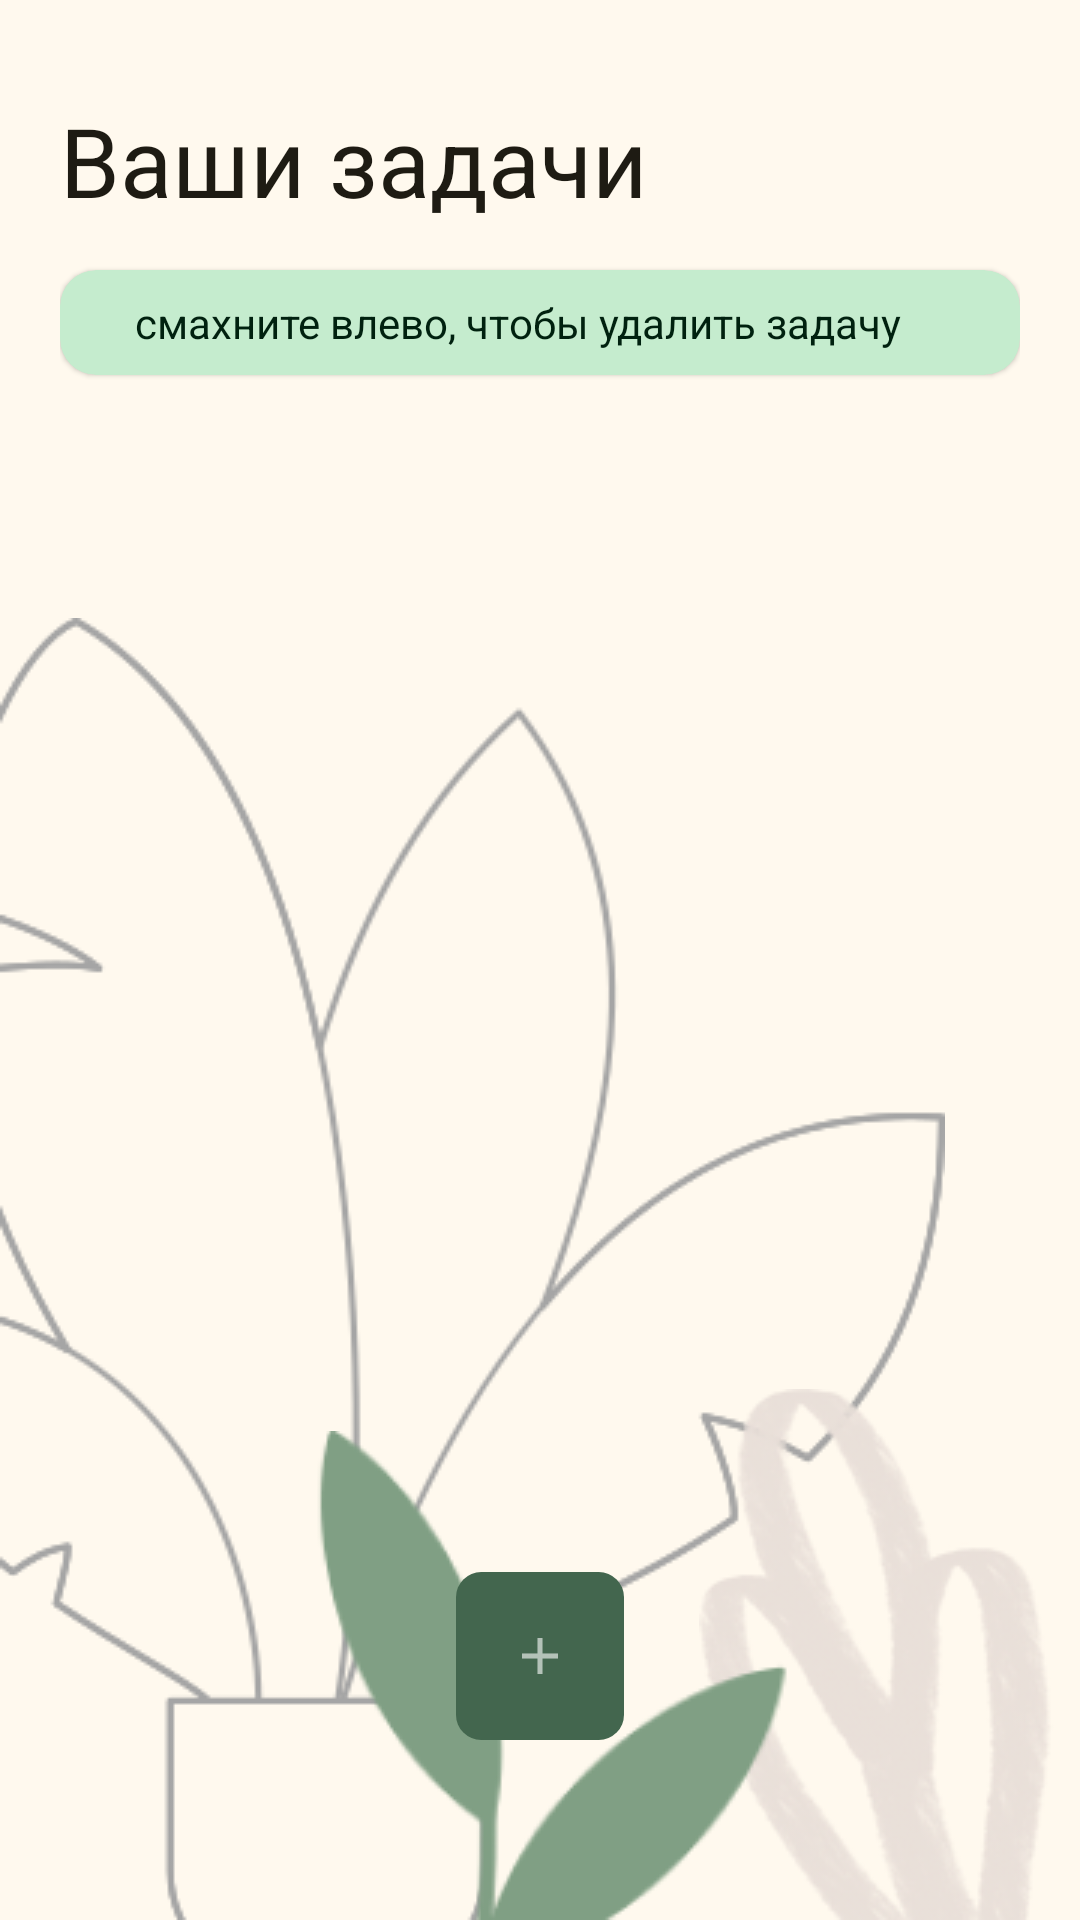

The Android layout XML behind this screen, and the referenced resources:
<!-- AndroidManifest.xml: activity theme Theme.TaskManager -->
<!-- res/layout/activity_main.xml -->
<?xml version="1.0" encoding="utf-8"?>
<androidx.constraintlayout.widget.ConstraintLayout xmlns:android="http://schemas.android.com/apk/res/android"
    xmlns:app="http://schemas.android.com/apk/res-auto"
    xmlns:tools="http://schemas.android.com/tools"
    android:id="@+id/root_container_view"
    android:layout_width="match_parent"
    android:layout_height="match_parent"
    android:orientation="vertical">

    
    <ImageView
        android:layout_width="wrap_content"
        android:layout_height="wrap_content"
        android:src="@drawable/linear_blue_plant"
        app:layout_constraintBottom_toBottomOf="parent"
        app:layout_constraintLeft_toLeftOf="parent"
        tools:layout_editor_absoluteX="40dp" />

    <ImageView
        android:layout_width="wrap_content"
        android:layout_height="wrap_content"
        android:src="@drawable/small_blue_leaves_plant"
        app:layout_constraintBottom_toBottomOf="parent"
        app:layout_constraintRight_toRightOf="parent"
        tools:layout_editor_absoluteX="40dp" />

    <ImageView
        android:layout_width="match_parent"
        android:layout_height="wrap_content"
        android:src="@drawable/plant_in_test_tube"
        app:layout_constraintBottom_toBottomOf="parent"
        tools:layout_editor_absoluteX="40dp" />

    
    <LinearLayout
        android:id="@+id/linearLayout"
        android:layout_width="match_parent"
        android:layout_height="match_parent"
        android:layout_marginLeft="20dp"
        android:layout_marginTop="32dp"
        android:layout_marginRight="20dp"
        android:layout_marginBottom="30dp"
        android:gravity="center_horizontal"
        android:orientation="vertical"
        android:paddingBottom="30dp"
        app:layout_constraintEnd_toEndOf="parent"
        app:layout_constraintStart_toStartOf="parent"
        app:layout_constraintTop_toTopOf="parent">

        
        <com.google.android.material.textview.MaterialTextView
            android:id="@+id/title"
            style="@style/TextAppearance.MaterialComponents.Headline5"
            android:layout_width="match_parent"
            android:layout_height="wrap_content"
            android:text="@string/headline"
            android:textColor="?attr/colorOnSurface"
            android:textSize="32sp"
            app:fontFamily="@font/cormorant_unicase" />

        
        <com.google.android.material.card.MaterialCardView
            style="?attr/materialCardViewFilledStyle"
            android:layout_width="match_parent"
            android:layout_height="wrap_content"
            android:layout_marginTop="15dp"
            android:layout_marginBottom="15dp"
            app:cardBackgroundColor="@color/md_theme_tertiaryContainer"
            app:cardCornerRadius="12dp"
            app:contentPaddingBottom="8dp"
            app:contentPaddingLeft="25dp"
            app:contentPaddingRight="25dp"
            app:contentPaddingTop="8dp">

            <com.google.android.material.textview.MaterialTextView
                android:layout_width="match_parent"
                android:layout_height="wrap_content"
                android:text="@string/hint"
                android:textColor="@color/md_theme_onTertiaryContainer"
                android:textSize="14sp" />
        </com.google.android.material.card.MaterialCardView>

        
        <androidx.recyclerview.widget.RecyclerView
            android:id="@+id/recyclerView"
            android:layout_width="match_parent"
            android:layout_height="0dp"
            android:layout_weight="1"
            android:scrollbars="vertical"
            tools:listitem="@layout/recyclerview_item" />


        
        <com.google.android.material.textfield.TextInputLayout
            android:id="@+id/textInputLayout"
            android:layout_width="match_parent"
            android:layout_height="wrap_content"
            android:layout_marginBottom="10dp"
            android:visibility="gone"
            app:boxBackgroundColor="@color/md_theme_secondaryContainer"
            app:boxStrokeColor="@color/md_theme_onSecondaryContainer"
            app:errorTextColor="@color/md_theme_error"
            app:hintAnimationEnabled="true"
            app:hintEnabled="true">

            <com.google.android.material.textfield.TextInputEditText
                android:id="@+id/textField"
                android:layout_width="match_parent"
                android:layout_height="wrap_content"
                android:hint="@string/new_task_title"
                android:textColor="@color/md_theme_onSecondaryContainer"
                android:textColorHint="@color/md_theme_secondary" />
        </com.google.android.material.textfield.TextInputLayout>

        
        <com.google.android.material.floatingactionbutton.FloatingActionButton
            android:id="@+id/floatingActionButton"
            android:layout_width="match_parent"
            android:layout_height="wrap_content"
            android:contentDescription="@string/button_plus_description"
            android:elevation="0dp"
            android:tint="@color/md_theme_onTertiary"
            app:backgroundTint="@color/md_theme_tertiary"
            app:borderWidth="0dp"
            app:elevation="0dp"
            app:maxImageSize="12dp"
            app:srcCompat="@drawable/add" />
    </LinearLayout>

</androidx.constraintlayout.widget.ConstraintLayout>
<!-- res/layout/recyclerview_item.xml (included above) -->
<?xml version="1.0" encoding="utf-8"?>
<com.google.android.material.card.MaterialCardView xmlns:android="http://schemas.android.com/apk/res/android"
    xmlns:app="http://schemas.android.com/apk/res-auto"
    android:layout_width="match_parent"
    android:layout_height="wrap_content"
    android:orientation="vertical"
    style="?attr/materialCardViewFilledStyle"
    android:layout_marginTop="15dp"
    android:layout_marginBottom="15dp"
    app:cardBackgroundColor="@color/md_theme_surfaceContainer"
    app:cardCornerRadius="12dp"
    app:contentPaddingBottom="8dp"
    app:contentPaddingLeft="25dp"
    app:contentPaddingRight="25dp"
    app:contentPaddingTop="8dp">

    <LinearLayout
        android:layout_width="match_parent"
        android:layout_height="wrap_content"
        android:orientation="horizontal">

        <com.google.android.material.checkbox.MaterialCheckBox
            android:id="@+id/checkbox"
            android:layout_width="wrap_content"
            android:layout_height="wrap_content"
            android:checked="false" />

        <com.google.android.material.textview.MaterialTextView
            android:id="@+id/task"
            style="@style/TextAppearance.MaterialComponents.Body1"
            android:layout_width="0dp"
            android:layout_height="wrap_content"
            android:layout_weight="1" />
    </LinearLayout>

</com.google.android.material.card.MaterialCardView>
<!-- resources referenced by this layout -->
<resources>
  <color name="md_theme_error">#BA1A1A</color>
  <color name="md_theme_onSecondaryContainer">#211B04</color>
  <color name="md_theme_onTertiary">#FFFFFF</color>
  <color name="md_theme_onTertiaryContainer">#00210F</color>
  <color name="md_theme_secondary">#665E40</color>
  <color name="md_theme_secondaryContainer">#EEE2BC</color>
  <color name="md_theme_surfaceContainer">#F4EDDF</color>
  <color name="md_theme_tertiary">#43664E</color>
  <color name="md_theme_tertiaryContainer">#C5ECCE</color>
  <!-- drawable add: png bitmap (drawable-hdpi, 173 bytes) -->
  <!-- drawable linear_blue_plant: png bitmap (drawable, 21773 bytes) -->
  <!-- drawable plant_in_test_tube: png bitmap (drawable, 7186 bytes) -->
  <!-- drawable small_blue_leaves_plant: png bitmap (drawable, 24965 bytes) -->
  <string name="button_plus_description">Добавить задачу</string>
  <string name="headline">Ваши задачи</string>
  <string name="hint">смахните влево, чтобы удалить задачу</string>
  <string name="new_task_title">Введите заголовок новой задачи</string>
  <style name="Theme.TaskManager" parent="Theme.MaterialComponents.Light.NoActionBar">
      
          <item name="colorPrimary">@color/md_theme_primary</item>
          <item name="colorOnPrimary">@color/md_theme_onPrimary</item>
          <item name="colorPrimaryContainer">@color/md_theme_primaryContainer</item>
          <item name="colorOnPrimaryContainer">@color/md_theme_onPrimaryContainer</item>
          <item name="colorSecondary">@color/md_theme_secondary</item>
          <item name="colorOnSecondary">@color/md_theme_onSecondary</item>
          <item name="colorSecondaryContainer">@color/md_theme_secondaryContainer</item>
          <item name="colorOnSecondaryContainer">@color/md_theme_onSecondaryContainer</item>
          <item name="colorTertiary">@color/md_theme_tertiary</item>
          <item name="colorOnTertiary">@color/md_theme_onTertiary</item>
          <item name="colorTertiaryContainer">@color/md_theme_tertiaryContainer</item>
          <item name="colorOnTertiaryContainer">@color/md_theme_onTertiaryContainer</item>
          <item name="colorError">@color/md_theme_error</item>
          <item name="colorOnError">@color/md_theme_onError</item>
          <item name="colorErrorContainer">@color/md_theme_errorContainer</item>
          <item name="colorOnErrorContainer">@color/md_theme_onErrorContainer</item>
          <item name="android:colorBackground">@color/md_theme_background</item>
          <item name="colorOnBackground">@color/md_theme_onBackground</item>
          <item name="colorSurface">@color/md_theme_surface</item>
          <item name="colorOnSurface">@color/md_theme_onSurface</item>
          <item name="colorOutline">@color/md_theme_outline</item>
          <item name="colorSurfaceContainer">@color/md_theme_surfaceContainer</item>
  
          <item name="floatingActionButtonStyle">@style/FloatingActionButtonStyle</item>
      </style>
  <color name="md_theme_primary">#6D5E0F</color>
  <color name="md_theme_onPrimary">#FFFFFF</color>
  <color name="md_theme_primaryContainer">#F8E287</color>
  <color name="md_theme_onPrimaryContainer">#221B00</color>
  <color name="md_theme_onSecondary">#FFFFFF</color>
  <color name="md_theme_onError">#FFFFFF</color>
  <color name="md_theme_errorContainer">#FFDAD6</color>
  <color name="md_theme_onErrorContainer">#410002</color>
  <color name="md_theme_background">#FFF9EE</color>
  <color name="md_theme_onBackground">#1E1B13</color>
  <color name="md_theme_surface">#FFF9EE</color>
  <color name="md_theme_onSurface">#1E1B13</color>
  <color name="md_theme_outline">#7C7767</color>
  <style name="FloatingActionButtonStyle" parent="Widget.Design.FloatingActionButton">
          <item name="shapeAppearanceOverlay">@style/FabShapeStyle</item>
      </style>
  <style name="FabShapeStyle" parent="ShapeAppearance.MaterialComponents.SmallComponent">
          <item name="cornerSize">15%</item>
      </style>
</resources>
